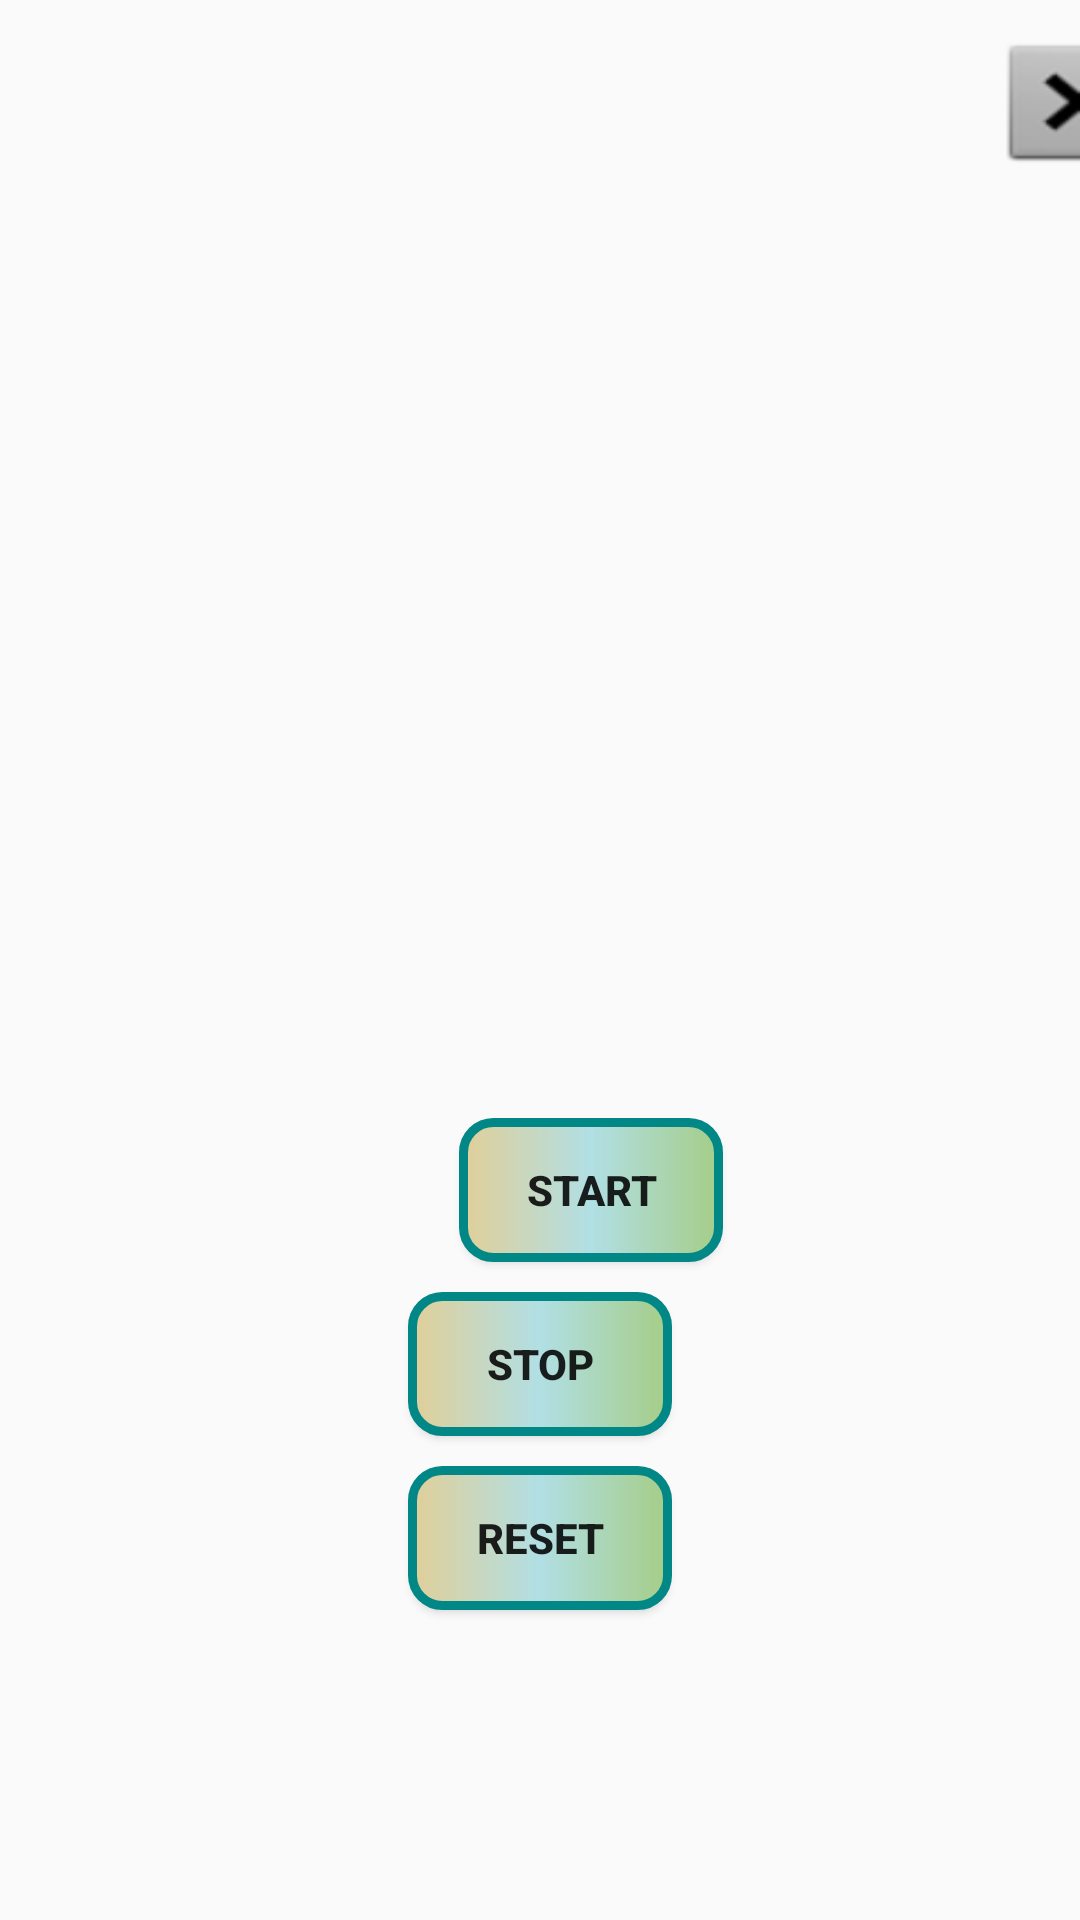

Here is an Android app screen rendered from its layout file. Give the layout XML and the strings, colors and styles it references.
<!-- AndroidManifest.xml: application theme Theme.Timer -->
<!-- res/layout/activity_main.xml -->
<?xml version="1.0" encoding="utf-8"?>
<LinearLayout xmlns:android="http://schemas.android.com/apk/res/android"
    xmlns:app="http://schemas.android.com/apk/res-auto"
    xmlns:tools="http://schemas.android.com/tools"
    android:layout_width="match_parent"
    android:orientation="vertical"
    android:layout_height="match_parent"
    tools:context=".MainActivity">

   <androidx.appcompat.widget.Toolbar
       android:layout_width="wrap_content"
       android:layout_height="wrap_content">

       <Button
           android:id="@+id/back_button"
           android:layout_width="60sp"
           android:layout_height="wrap_content"
           android:layout_marginTop="10sp"
           android:layout_marginLeft="330sp"
           android:background="@android:drawable/btn_dialog"
           android:textStyle="bold"
           tools:ignore="SpeakableTextPresentCheck" />

   </androidx.appcompat.widget.Toolbar>
    <TextView
         android:id="@+id/time_view"
         android:layout_width="wrap_content"
         android:textStyle="bold"
         android:layout_marginTop="200sp"
         android:layout_height="wrap_content"
         android:layout_gravity="center_horizontal"
         android:textAppearance="@android:style/TextAppearance.Large"
         android:textSize="56sp" />

    <Button
          android:onClick="onClickStart"
          android:text="@string/start"
          android:textStyle="bold"
          android:layout_marginLeft="153sp"
          android:layout_marginTop="40sp"
          android:background="@drawable/border"
          android:layout_height="wrap_content"
          android:layout_width="wrap_content"/>
    <Button
        android:id="@+id/stop_button"
        android:layout_width="wrap_content"
        android:layout_height="wrap_content"
        android:textStyle="bold"

        android:layout_gravity="center_horizontal"
        android:layout_marginTop="10dp"
        android:background="@drawable/border"
        android:onClick="onClickStop"
        android:text="@string/stop" />
    <Button
        android:id="@+id/reset_button"
        android:layout_width="wrap_content"
        android:layout_height="wrap_content"
        android:layout_gravity="center_horizontal"
        android:layout_marginTop="10dp"
        android:textStyle="bold"
        android:background="@drawable/border"
        android:onClick="onClickReset"
        android:text="@string/reset" />


</LinearLayout>
<!-- resources referenced by this layout -->
<resources>
  <!-- drawable border (drawable) -->
  <?xml version="1.0" encoding="utf-8"?>
  <shape xmlns:android="http://schemas.android.com/apk/res/android">
      <stroke
          android:width="3sp"
          android:color="@color/teal_700" />
      <corners
          android:topLeftRadius="10sp"
          android:bottomLeftRadius="10sp"
          android:topRightRadius="10sp"
          android:bottomRightRadius="10sp"></corners>
      <gradient android:startColor="#E1CF99"
          android:centerColor="#B1DFE4"
          android:endColor="#A5CD88"></gradient>
  </shape>
  <string name="reset">Reset</string>
  <string name="start">Start</string>
  <string name="stop">Stop</string>
  <style name="Theme.Timer" parent="Theme.MaterialComponents.Light.NoActionBar.Bridge">
          
          <item name="colorPrimary">@color/purple_500</item>
          <item name="colorPrimaryVariant">@color/purple_700</item>
          <item name="colorOnPrimary">@color/white</item>
          
          <item name="colorSecondary">@color/teal_200</item>
          <item name="colorSecondaryVariant">@color/teal_700</item>
          <item name="colorOnSecondary">@color/black</item>
          
          <item name="android:statusBarColor">?attr/colorPrimaryVariant</item>
          
      </style>
  <!-- not gathered from this repository: default colours our renderer supplied (Android Studio template values) -->
  <color name="purple_500">#FF6200EE</color>
  <color name="purple_700">#FF3700B3</color>
  <color name="teal_200">#FF03DAC5</color>
  <color name="teal_700">#FF018786</color>
  <color name="black">#FF000000</color>
  <color name="white">#FFFFFFFF</color>
</resources>
